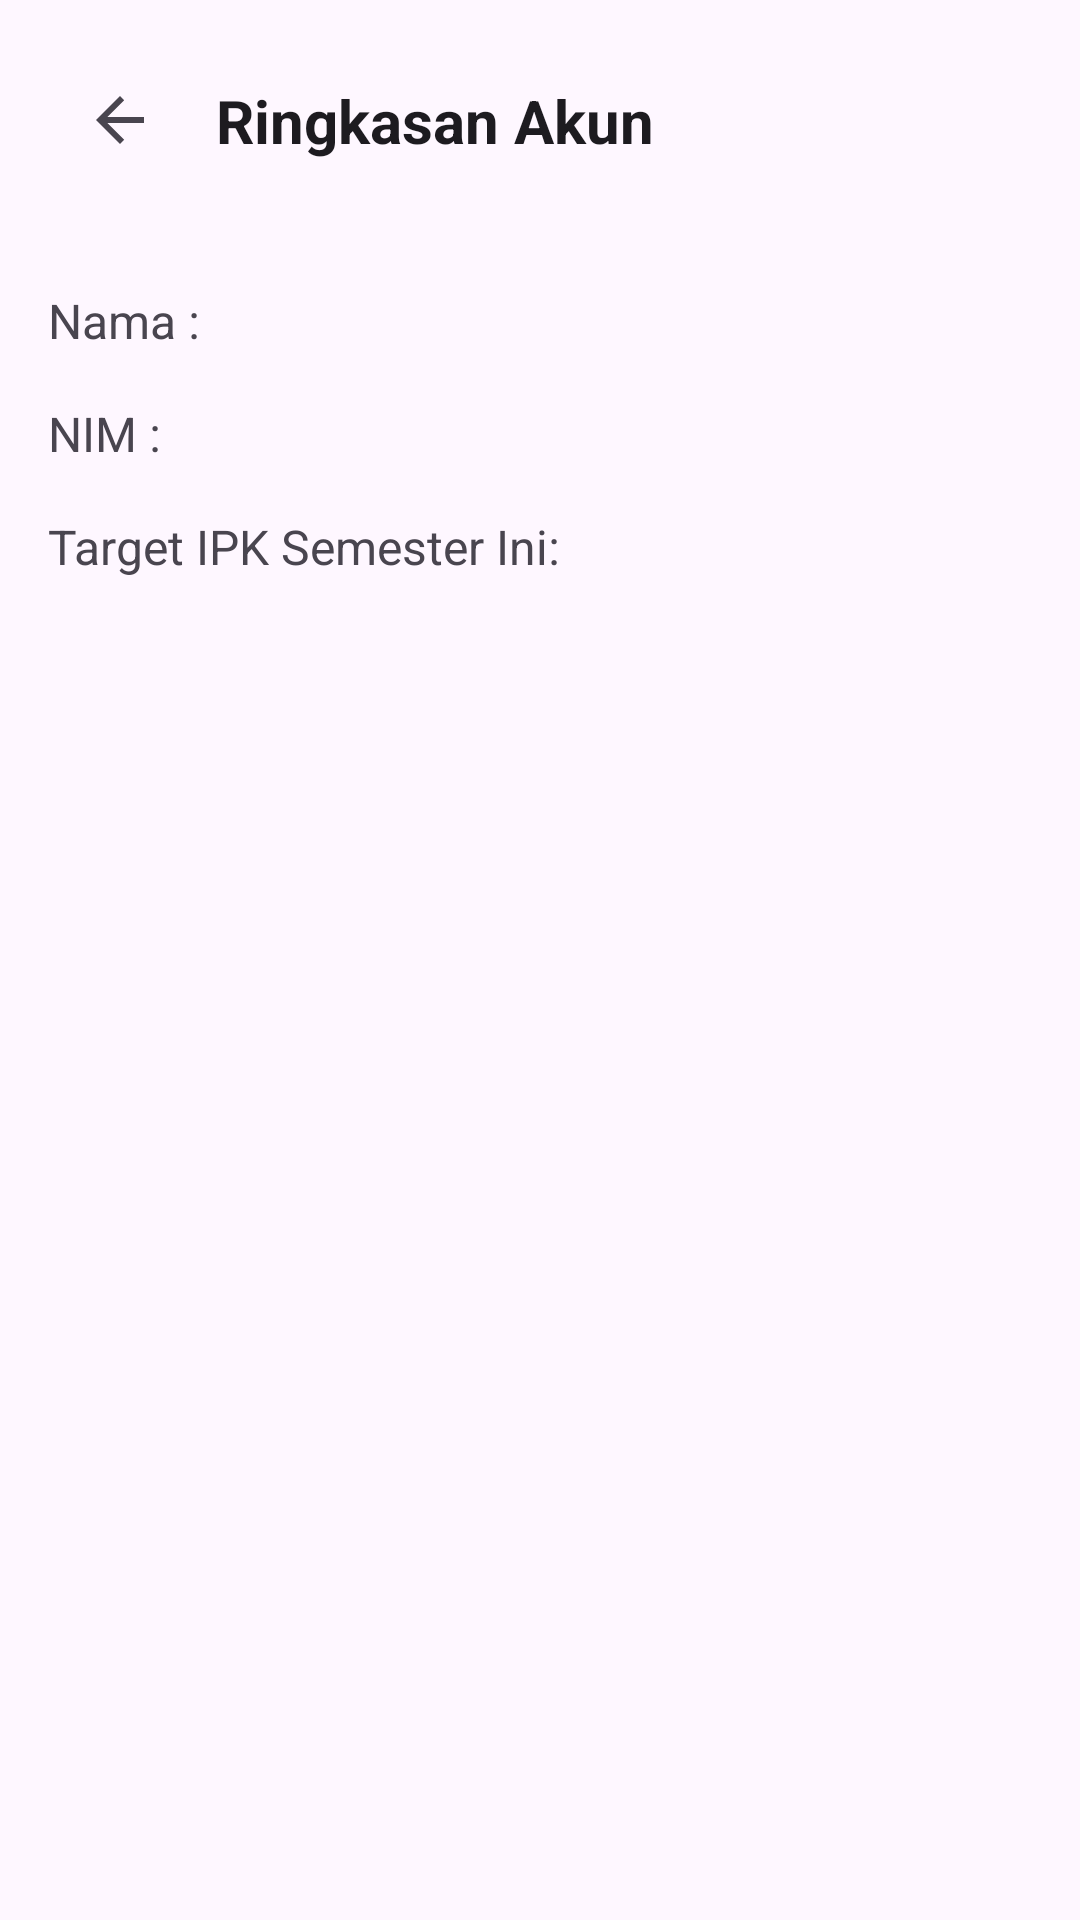

Write the Android layout XML for this screen, with the resource values it uses.
<!-- AndroidManifest.xml: application theme Theme.TTUAplication -->
<!-- res/layout/activity_detail_account.xml -->
<?xml version="1.0" encoding="utf-8"?>
<androidx.constraintlayout.widget.ConstraintLayout xmlns:android="http://schemas.android.com/apk/res/android"
    xmlns:app="http://schemas.android.com/apk/res-auto"
    android:layout_width="match_parent"
    android:layout_height="match_parent"
    android:padding="16dp">

    <ImageButton
        android:id="@+id/btnBack"
        android:layout_width="48dp"
        android:layout_height="48dp"
        android:background="?attr/selectableItemBackgroundBorderless"
        android:contentDescription="@string/btn_back"
        android:padding="8dp"
        android:src="?attr/homeAsUpIndicator"
        app:layout_constraintStart_toStartOf="parent"
        app:layout_constraintTop_toTopOf="parent" />

    <TextView
        android:id="@+id/tvMessage"
        android:layout_width="0dp"
        android:layout_height="wrap_content"
        android:layout_marginStart="8dp"
        android:text="@string/title_detail_account"
        android:textColor="?android:attr/textColorPrimary"
        android:textSize="20sp"
        android:textStyle="bold"
        app:layout_constraintBottom_toBottomOf="@id/btnBack"
        app:layout_constraintEnd_toEndOf="parent"
        app:layout_constraintStart_toEndOf="@id/btnBack"
        app:layout_constraintTop_toTopOf="@id/btnBack" />

    <TextView
        android:id="@+id/tvNama"
        android:layout_width="wrap_content"
        android:layout_height="wrap_content"
        android:layout_marginTop="32dp"
        android:text="Nama : "
        android:textSize="16sp"
        app:layout_constraintStart_toStartOf="parent"
        app:layout_constraintTop_toBottomOf="@id/btnBack" />

    <TextView
        android:id="@+id/tvNim"
        android:layout_width="wrap_content"
        android:layout_height="wrap_content"
        android:layout_marginTop="16dp"
        android:text="NIM : "
        android:textSize="16sp"
        app:layout_constraintStart_toStartOf="parent"
        app:layout_constraintTop_toBottomOf="@id/tvNama" />

    <TextView
        android:id="@+id/tvIpk"
        android:layout_width="wrap_content"
        android:layout_height="wrap_content"
        android:layout_marginTop="16dp"
        android:text="Target IPK Semester Ini: "
        android:textSize="16sp"
        app:layout_constraintStart_toStartOf="parent"
        app:layout_constraintTop_toBottomOf="@id/tvNim" />

</androidx.constraintlayout.widget.ConstraintLayout>
<!-- resources referenced by this layout -->
<resources>
  <string name="btn_back">KEMBALI</string>
  <string name="title_detail_account">Ringkasan Akun</string>
  <style name="Theme.TTUAplication" parent="Base.Theme.TTUAplication" />
  <style name="Base.Theme.TTUAplication" parent="Theme.Material3.DayNight.NoActionBar">
          
          
      </style>
</resources>
